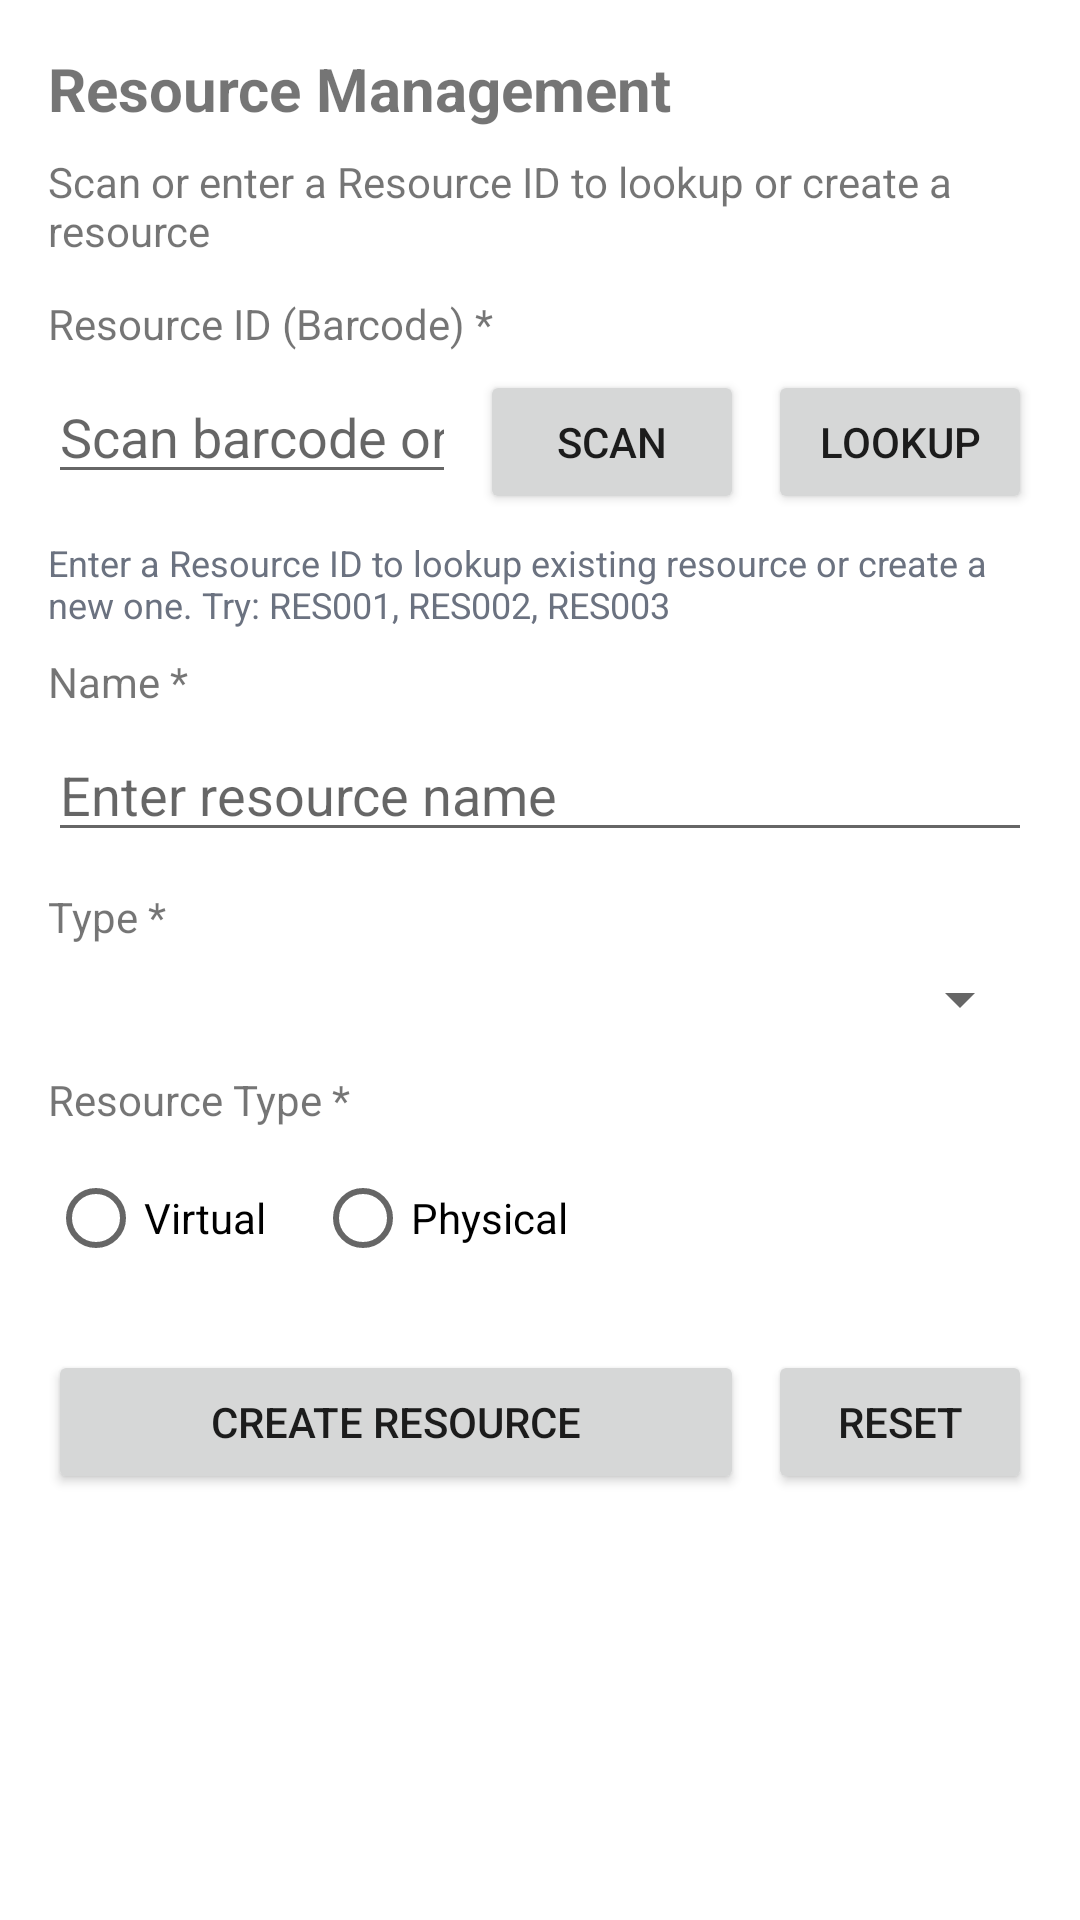

Reconstruct the res/layout file that produces this screen, plus the resources it refers to.
<!-- AndroidManifest.xml: application theme Theme.SAP -->
<!-- res/layout/activity_update.xml -->
<?xml version="1.0" encoding="utf-8"?>
<ScrollView xmlns:android="http://schemas.android.com/apk/res/android"
    android:layout_width="match_parent"
    android:layout_height="match_parent"
    android:padding="16dp">

    <LinearLayout
        android:layout_width="match_parent"
        android:layout_height="wrap_content"
        android:orientation="vertical"
        android:paddingBottom="24dp">

        <TextView
            android:id="@+id/tv_title"
            android:layout_width="wrap_content"
            android:layout_height="wrap_content"
            android:text="Resource Management"
            android:textSize="20sp"
            android:textStyle="bold"
            android:layout_marginBottom="8dp" />

        <TextView
            android:id="@+id/tv_description"
            android:layout_width="wrap_content"
            android:layout_height="wrap_content"
            android:text="Scan or enter a Resource ID to lookup or create a resource"
            android:textSize="14sp"
            android:layout_marginBottom="12dp" />

        
        <TextView
            android:layout_width="wrap_content"
            android:layout_height="wrap_content"
            android:text="Resource ID (Barcode) *"
            android:textSize="14sp" />

        <LinearLayout
            android:layout_width="match_parent"
            android:layout_height="wrap_content"
            android:orientation="horizontal"
            android:layout_marginTop="6dp"
            android:layout_marginBottom="8dp">

            <EditText
                android:id="@+id/et_resource_id"
                android:layout_width="0dp"
                android:layout_weight="1"
                android:layout_height="wrap_content"
                android:hint="Scan barcode or enter manually"
                android:inputType="text" />

            <Button
                android:id="@+id/btn_scan"
                android:layout_width="wrap_content"
                android:layout_height="wrap_content"
                android:text="Scan"
                android:layout_marginStart="8dp" />

            <Button
                android:id="@+id/btn_lookup"
                android:layout_width="wrap_content"
                android:layout_height="wrap_content"
                android:text="Lookup"
                android:layout_marginStart="8dp" />
        </LinearLayout>

        <TextView
            android:id="@+id/tv_hint"
            android:layout_width="wrap_content"
            android:layout_height="wrap_content"
            android:text="Enter a Resource ID to lookup existing resource or create a new one. Try: RES001, RES002, RES003"
            android:textSize="12sp"
            android:textColor="#6B7280"
            android:layout_marginBottom="8dp" />

        
        <TextView
            android:id="@+id/tv_status"
            android:layout_width="match_parent"
            android:layout_height="wrap_content"
            android:background="#EFF6FF"
            android:padding="10dp"
            android:textColor="#0369A1"
            android:visibility="gone"
            android:layout_marginBottom="12dp" />

        
        <TextView
            android:layout_width="wrap_content"
            android:layout_height="wrap_content"
            android:text="Name *"
            android:textSize="14sp" />

        <EditText
            android:id="@+id/et_name"
            android:layout_width="match_parent"
            android:layout_height="wrap_content"
            android:hint="Enter resource name"
            android:layout_marginTop="6dp"
            android:layout_marginBottom="12dp" />

        
        <TextView
            android:layout_width="wrap_content"
            android:layout_height="wrap_content"
            android:text="Type *"
            android:textSize="14sp" />

        <Spinner
            android:id="@+id/spinner_type"
            android:layout_width="match_parent"
            android:layout_height="wrap_content"
            android:layout_marginTop="6dp"
            android:layout_marginBottom="12dp" />

        
        <LinearLayout
            android:id="@+id/ll_is_base"
            android:layout_width="match_parent"
            android:layout_height="wrap_content"
            android:orientation="horizontal"
            android:visibility="gone"
            android:gravity="center_vertical"
            android:layout_marginBottom="12dp">

            <Switch
                android:id="@+id/switch_is_base"
                android:layout_width="wrap_content"
                android:layout_height="wrap_content" />

            <TextView
                android:layout_width="wrap_content"
                android:layout_height="wrap_content"
                android:text="Is this a base container? (Main holder)"
                android:layout_marginStart="8dp" />
        </LinearLayout>

        
        <TextView
            android:layout_width="wrap_content"
            android:layout_height="wrap_content"
            android:text="Resource Type *"
            android:textSize="14sp" />

        <RadioGroup
            android:id="@+id/rg_resource_type"
            android:layout_width="match_parent"
            android:layout_height="wrap_content"
            android:orientation="horizontal"
            android:layout_marginTop="6dp"
            android:layout_marginBottom="12dp">

            <RadioButton
                android:id="@+id/rb_virtual"
                android:layout_width="wrap_content"
                android:layout_height="wrap_content"
                android:text="Virtual" />

            <RadioButton
                android:id="@+id/rb_physical"
                android:layout_width="wrap_content"
                android:layout_height="wrap_content"
                android:text="Physical"
                android:layout_marginStart="16dp" />
        </RadioGroup>

        
        <EditText
            android:id="@+id/et_location"
            android:layout_width="match_parent"
            android:layout_height="wrap_content"
            android:hint="Enter location"
            android:visibility="gone"
            android:layout_marginBottom="12dp" />

        
        <Spinner
            android:id="@+id/spinner_parent"
            android:layout_width="match_parent"
            android:layout_height="wrap_content"
            android:visibility="gone"
            android:layout_marginBottom="12dp" />

        
        <LinearLayout
            android:layout_width="match_parent"
            android:layout_height="wrap_content"
            android:orientation="horizontal"
            android:gravity="end"
            android:layout_marginTop="8dp">

            <Button
                android:id="@+id/btn_submit"
                android:layout_width="0dp"
                android:layout_weight="1"
                android:layout_height="wrap_content"
                android:text="Create Resource" />

            <Button
                android:id="@+id/btn_reset"
                android:layout_width="wrap_content"
                android:layout_height="wrap_content"
                android:text="Reset"
                android:layout_marginStart="8dp" />
        </LinearLayout>

    </LinearLayout>

</ScrollView>
<!-- resources referenced by this layout -->
<resources>
  <style name="Theme.SAP" parent="Theme.MaterialComponents.DayNight.DarkActionBar">
          <item name="colorPrimary">@color/purple_500</item>
          <item name="colorPrimaryVariant">@color/purple_700</item>
          <item name="colorOnPrimary">@color/white</item>
      </style>
  <!-- not gathered from this repository: default colours our renderer supplied (Android Studio template values) -->
  <color name="purple_500">#FF6200EE</color>
  <color name="purple_700">#FF3700B3</color>
  <color name="white">#FFFFFFFF</color>
</resources>
